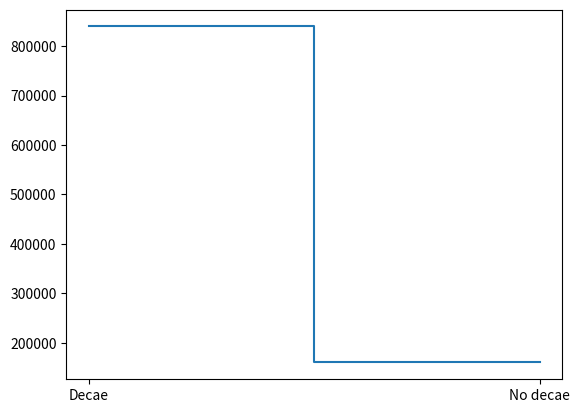
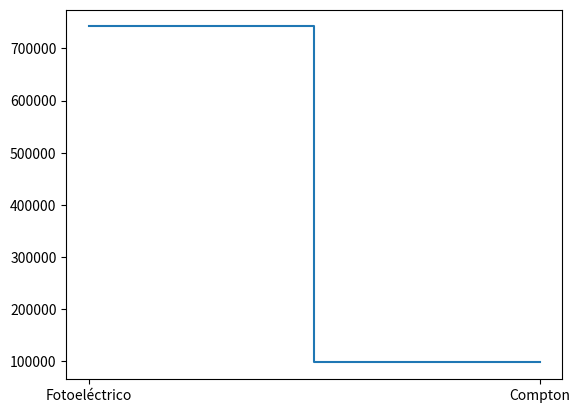
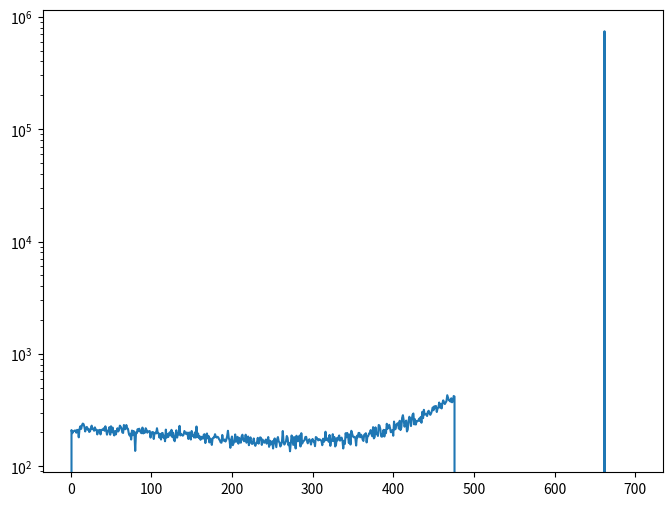
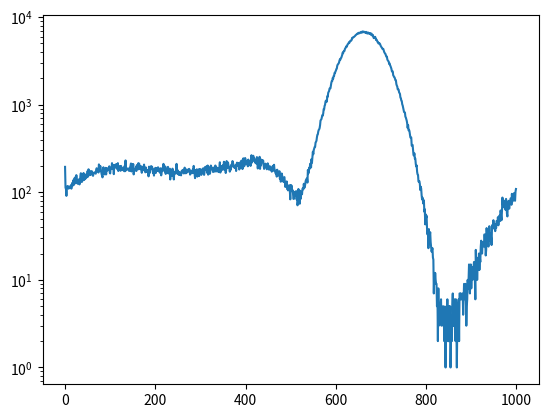

Write the Python code that produced these figures, in order.
# -*- coding: utf-8 -*-
"""
Created on Mon Feb  7 13:41:37 2022

@author: Andresda
"""


import numpy as np
import matplotlib.pyplot as plt
import random as rn
from pandas import DataFrame as df



#Funciones a usar en el programa

rn.seed(1234) #Semilla de números aleatorios
def simulacion(N,F):#,histograma):
    histograma=np.zeros(2)
    for i in range(N):
        r = rn.random()        
        for j in range(len(histograma)):
            if r >= F[0] and r < F[1]:
                bingo = j
                break
            else:
                bingo=j
        histograma[bingo]+=1
    return histograma,N



def simulacion2(N,F):#,histograma):
    histograma=np.zeros(477)
    for i in range(N):
        r = rn.random()
        for j in range(len(histograma)):
            if r >= F[j-1] and r < F[j]:
                bingo = j
                break
        histograma[bingo]+=1
    return histograma

def simulacion3(N,F):#,histograma):
    histograma=np.zeros(1000)
    for i in range(N):
        r = rn.random()
        for j in range(477):
            if r >= F[j-1] and r < F[j]:
                bingo = j
                bingo=np.random.default_rng().normal(bingo,float(np.abs(sigma(bingo))),1)
                bingo=int(bingo)
                break
        histograma[bingo]+=1
    return histograma


 
def sigma(x):
    return -67+2.12*np.sqrt(x)/2.35



#Parámetros a usar en la simulación

muc=0.2402382			#Compton
muf=0.03135648			#Fotoeléctrico
musuma= muc+muf         #Mu suma
coc= 1/musuma           #Cociente de sumas de mu
t=7.62                  #longitud del detector en centimetros  
r_e=2.8179*(10**-15)    #Radio clásico del electrón
numerodeentrada=10**6

#Vamos a usar la funcion si es o no es detectado
F1=[np.exp(-1*muc*t),1-np.exp(-1*musuma*t)]
F1=np.cumsum(F1)
hist=simulacion(numerodeentrada,F1)[0] #Contiene en la posicion 0 cuantos son detectados
N=hist[0]
N=int(N)
plt.figure()
plt.plot(['Decae','No decae'],hist,ds='steps-mid')

#Ahora con los datos detectados veremos si interactua en F o C

F2=[muf*coc,muc*coc]
F2=np.cumsum(F2)
detec=simulacion(N,F2)[0]
print(detec)

plt.figure()
plt.plot(['Fotoeléctrico','Compton'],detec,ds='steps-mid')

    
#Región compton
detecComp=int(detec[1])
epsilon_gamma = 662/511
bordeCompton = 662*2*epsilon_gamma/(1+2*epsilon_gamma)
Ee = np.arange(1,478)
fondoCompton = np.zeros(len(Ee))
A = np.pi*(r_e**2)/(511*epsilon_gamma**2)
for i in range(len(Ee)):
  epsilon_e = Ee[i]/662
  B = (epsilon_e**2)/((epsilon_gamma**2)*(1-epsilon_e)**2)
  C = epsilon_e/(1-epsilon_e)
  D = epsilon_e-(2/epsilon_gamma)
  fondoCompton[i] = A*(2+B+C*D)


F3=np.cumsum(fondoCompton)
F3=np.array(F3)/F3[-1]
print(F3[-1])

distcompton=simulacion2(detecComp,F3)

#Construcción del espectro uniendo Compton y Fotopico

x=np.arange(0,700)
y=np.zeros(len(x))
for i in range(len(distcompton)):
    y[i]=distcompton[i]
y[662]=detec[0]    


#Graficas para evidenciar funcionamiento
plt.figure(figsize=(8,6))
plt.plot(x,y)
plt.yscale('log')
print('comp',detec[1],'foto',detec[0])

#exportamos los datos de la simulación de 10**6 para graficar en origin
d={'Canal':x, 'Cuentas':y}
d=df(data=d)
d.to_csv('millon.txt', sep=',',index=None)


#Distribución Gaussiana de Fotoelectrico con números aleatorios de distribución normal
histograma=np.zeros(1000)

sigma1=np.abs(sigma(662))
num=detec[0]
print(num)
sf=np.random.default_rng().normal(662.,float(sigma1),int(num)) #Genera un total de numeros aleatorios basado en los que fueron detectados como fotoelectrico
for i in range(len(sf)):
    sf[i]=round(sf[i],0)
    bingo=sf[i]
    bingo=int(bingo)
    histograma[bingo]+=1
    
#Distribución ahora agregando la incertidumbre normal a la región compton
simcog=simulacion3(int(detec[1]), F3) 

#Se construye el histograma con estos datos obtenidos    
histograma=np.array(histograma)+np.array(simcog)
x=np.arange(1000)

#Exportamos los datos la simulación con incertidumbre para graficar en origin 
d={'Energía':x, 'Cuentas/canal':histograma}
d=df(data=d)
d.to_csv('gauss.txt', sep=',',index=None)

plt.figure()
plt.plot(x,histograma)
plt.yscale('log')











